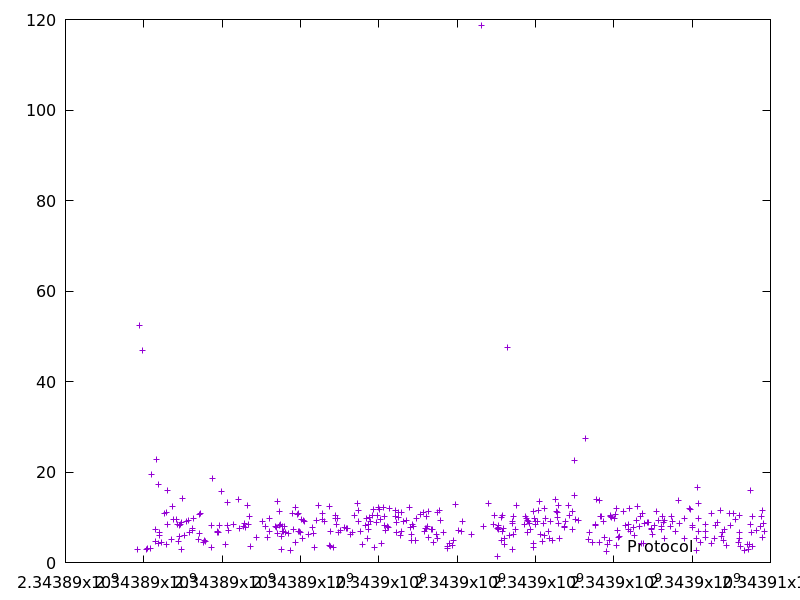

The file beside this chart, header and first rows:
2343889843.928185, 2.989246
2343889896, 52.33
2343889956, 46.92
2343890059, 2.995
2343890101, 3.225
2343890175, 3.215
2343890198, 19.47
2343890292, 4.748
2343890299, 7.259
2343890327, 22.75
2343890372, 17.33
2343890376, 4.149
2343890396, 5.986
2343890403, 6.624
2343890448, 4.362
2343890515, 10.88
2343890571, 4.04
2343890582, 11.16
2343890608, 15.89
2343890616, 8.386
2343890697, 5.016
2343890745, 12.48
2343890756, 9.615
2343890837, 9.586
2343890862, 8.378
2343890884, 4.596
2343890899, 5.726
2343890907, 8.253
2343890938, 8.323
2343890950, 2.797
2343890959, 8.834
2343890996, 14.06
2343891035, 5.943
2343891083, 9.1
2343891138, 9.367
2343891163, 6.601
2343891242, 7.163
2343891249, 7.49
2343891269, 9.63
2343891385, 5.16
2343891416, 10.54
2343891425, 6.477
2343891457, 10.79
2343891531, 4.479
2343891544, 4.935
2343891568, 4.719
2343891727, 3.418
2343891736, 8.285
2343891760, 18.7
2343891881, 6.735
2343891892, 6.964
2343891913, 6.74
2343891935, 8.169
2343891977, 15.66
2343892086, 4.041
2343892127, 8.137
2343892145, 13.21
2343892170, 7.053
2343892288, 8.371
2343892413, 14.02
2343892446, 7.484
... 328 more rows
